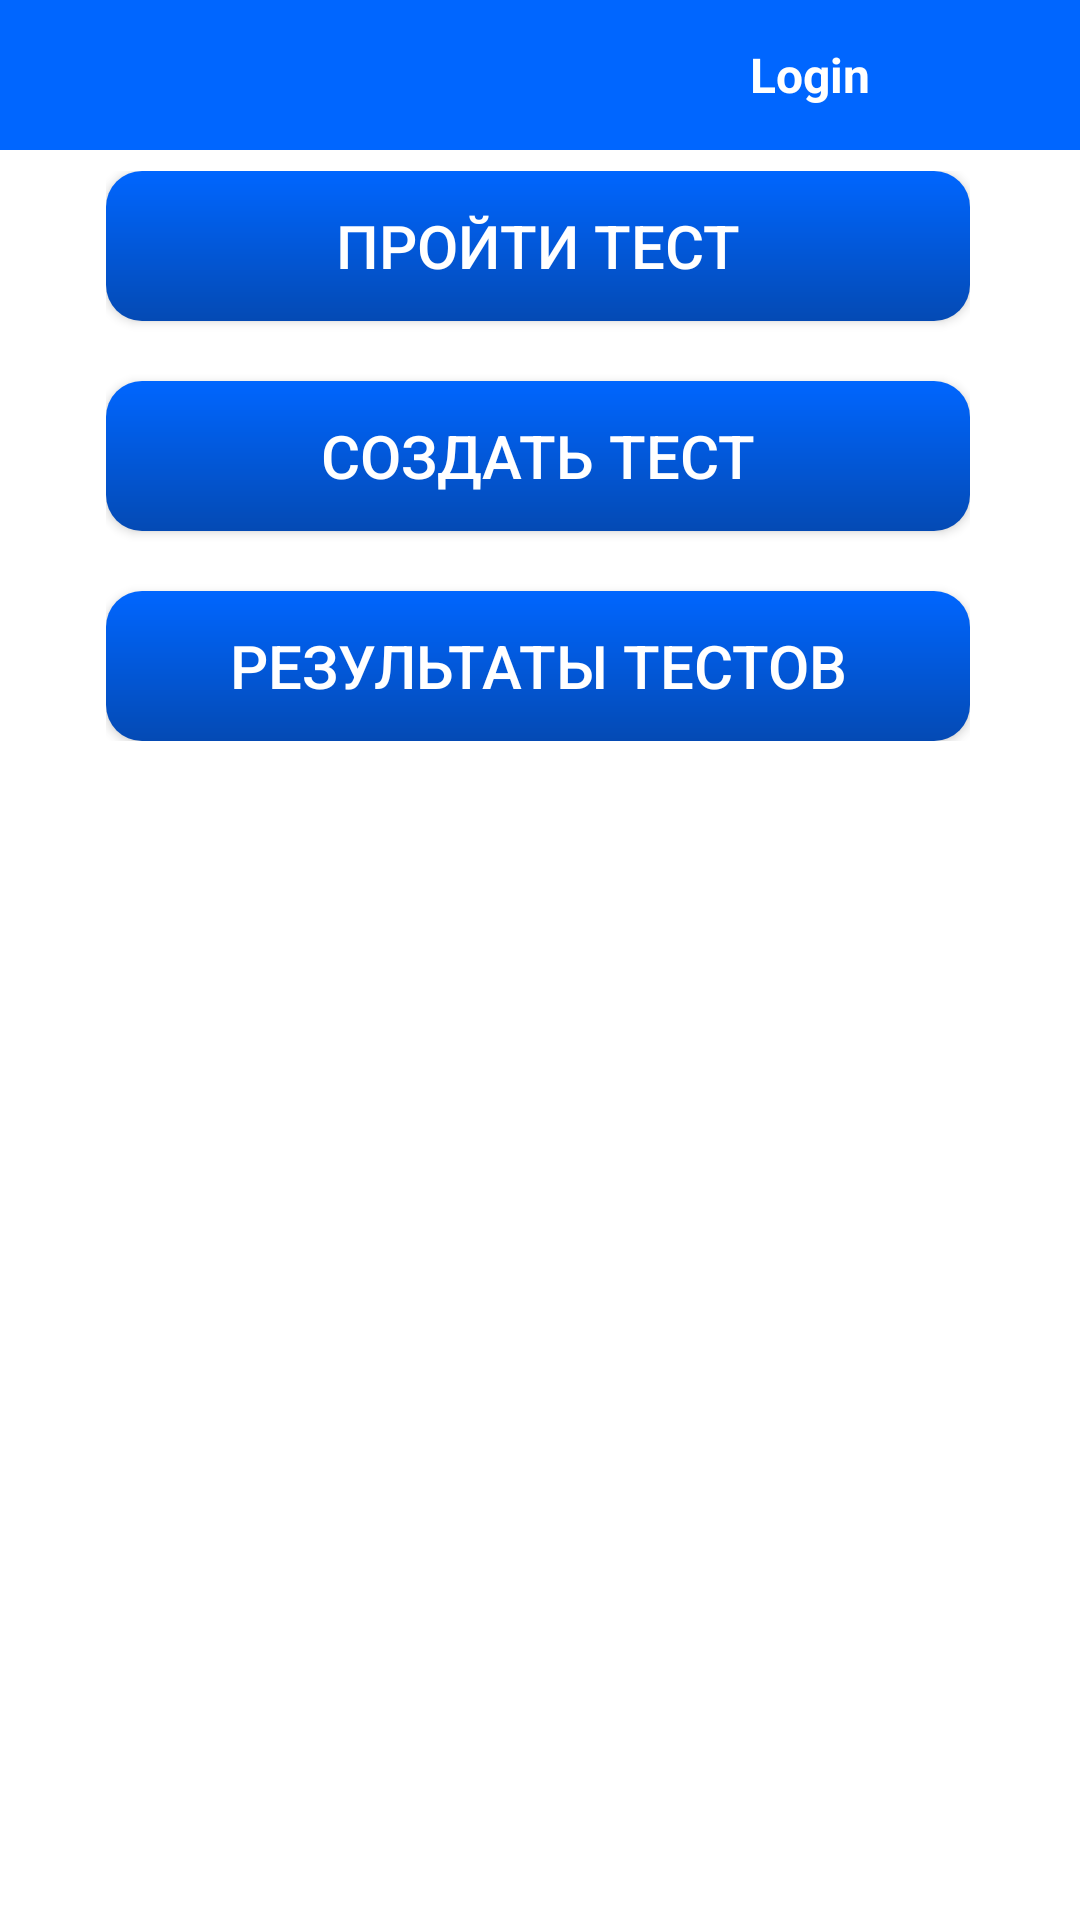

Layout XML and referenced resources for this Android screen:
<!-- AndroidManifest.xml: application theme Theme.SimpleTests -->
<!-- res/layout/activity_menu.xml -->
<?xml version="1.0" encoding="utf-8"?>
<androidx.constraintlayout.widget.ConstraintLayout xmlns:android="http://schemas.android.com/apk/res/android"
    xmlns:app="http://schemas.android.com/apk/res-auto"
    xmlns:tools="http://schemas.android.com/tools"
    android:layout_width="match_parent"
    android:layout_height="match_parent"
    tools:context=".screens.MenuActivity"
    android:background="@color/white">

    <LinearLayout
        android:id="@+id/linearLayout2"
        android:layout_width="0dp"
        android:layout_height="50dp"
        android:background="#0066FF"
        android:orientation="horizontal"
        app:layout_constraintEnd_toEndOf="parent"
        app:layout_constraintStart_toStartOf="parent"
        app:layout_constraintTop_toTopOf="parent">>

        <Space
            android:layout_height="wrap_content"
            android:layout_width="250dp"/>


        <TextView
            android:id="@+id/loginMenuTextView"
            android:layout_width="wrap_content"
            android:layout_height="wrap_content"
            android:layout_gravity="center_vertical"
            android:gravity="center_vertical"
            android:text="Login"
            android:textColor="@color/white"
            android:textSize="16sp"
            android:textStyle="bold"

            />
    </LinearLayout>

    <LinearLayout
        android:layout_width="0dp"
        android:layout_height="wrap_content"
        android:orientation="vertical"
        app:layout_constraintBottom_toBottomOf="parent"
        app:layout_constraintEnd_toEndOf="parent"
        app:layout_constraintHorizontal_bias="0.493"
        app:layout_constraintStart_toStartOf="parent"
        app:layout_constraintTop_toTopOf="@id/linearLayout2"
        app:layout_constraintVertical_bias="0.127"
        app:layout_constraintWidth_percent="0.8">

        <Button
            android:layout_width="match_parent"
            android:layout_height="match_parent"
            android:id="@+id/searchTestButton"
            android:onClick="searchTestButtonOnClick"
            android:background="@drawable/button_menu_activity"
            android:text="Пройти тест"
            android:textColor="@color/white"
            android:textSize="20sp" />

        <Button
            android:id="@+id/createTestMenuButton"
            android:layout_width="match_parent"
            android:layout_height="match_parent"
            android:layout_marginTop="20dp"
            android:background="@drawable/button_menu_activity"
            android:text="Создать тест"
            android:textColor="@color/white"
            android:textSize="20sp"
            android:onClick="createTestMenuButtonOnClick"/>

        <Button
            android:layout_width="match_parent"
            android:layout_height="match_parent"
            android:layout_marginTop="20dp"
            android:background="@drawable/button_menu_activity"
            android:text="Результаты тестов"
            android:id="@+id/resultButton"
            android:onClick="resultButtonOnClick"
            android:textColor="@color/white"
            android:textSize="20sp" />

    </LinearLayout>


</androidx.constraintlayout.widget.ConstraintLayout>
<!-- resources referenced by this layout -->
<resources>
  <!-- drawable button_menu_activity (drawable) -->
  <?xml version="1.0" encoding="utf-8"?>
  <shape xmlns:android="http://schemas.android.com/apk/res/android" android:shape="rectangle" >
      <corners
          android:radius="12dp"
          />
      <gradient
          android:startColor="#0066FF"
          android:endColor="#044AB4"
          android:angle="350"
          android:type="linear" />
          />
      <padding
          android:left="0dp"
          android:top="0dp"
          android:right="0dp"
          android:bottom="0dp"
          />
      <size
          android:width="260dp"
          android:height="50dp"
          />
  </shape>
  <style name="Theme.SimpleTests" parent="Theme.AppCompat.Light.NoActionBar">
          
          <item name="colorPrimary">@color/purple_500</item>
          <item name="colorPrimaryVariant">@color/purple_700</item>
          <item name="colorOnPrimary">@color/white</item>
          
          <item name="colorSecondary">@color/teal_200</item>
          <item name="colorSecondaryVariant">@color/teal_700</item>
          <item name="colorOnSecondary">@color/black</item>
          
          <item name="android:statusBarColor" tools:targetApi="l">?attr/colorPrimaryVariant</item>
          
      </style>
  <!-- not gathered from this repository: default colours our renderer supplied (Android Studio template values) -->
  <color name="purple_500">#FF6200EE</color>
  <color name="purple_700">#FF3700B3</color>
  <color name="teal_200">#FF03DAC5</color>
  <color name="teal_700">#FF018786</color>
  <color name="black">#FF000000</color>
  <color name="white">#FFFFFFFF</color>
</resources>
